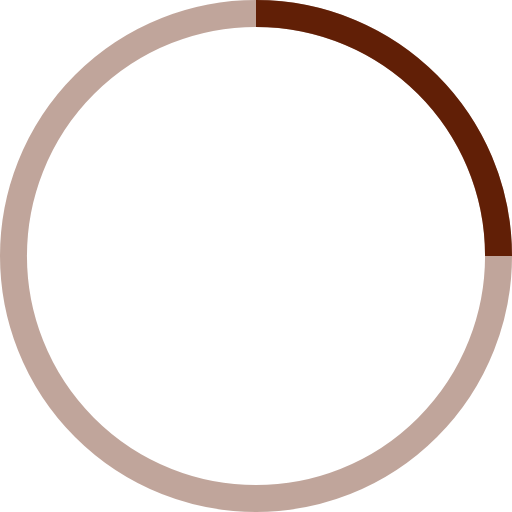
t = 0.00 s
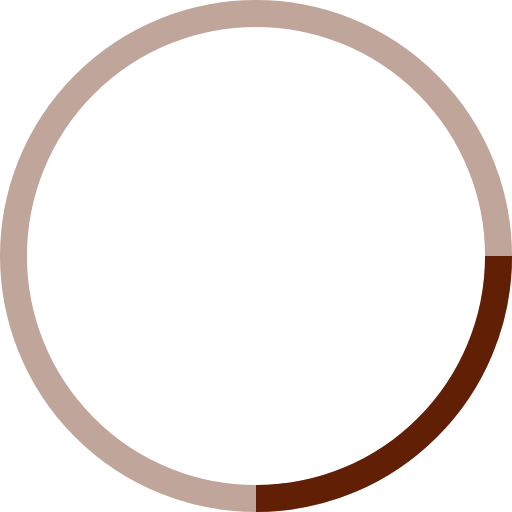
t = 1.25 s
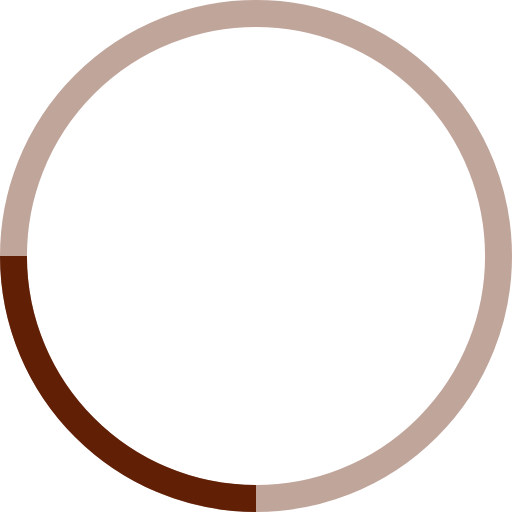
t = 2.50 s
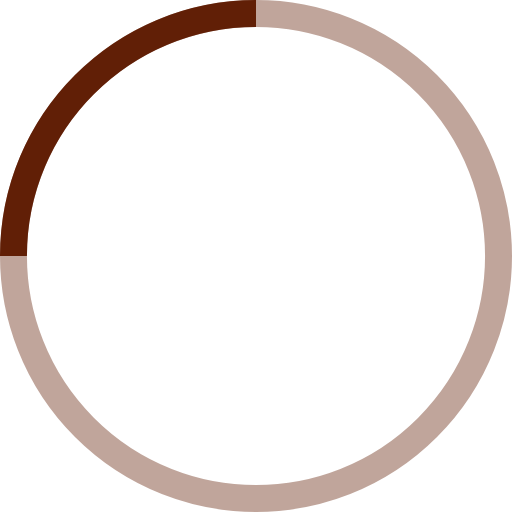
t = 3.75 s

The animated SVG that drew these frames (rendered in a browser with its animation timeline set to each time). Animation: 1 SMIL element (animateTransform=1); one cycle of 5.00 s, repeats indefinitely.

<svg width="60" height="60" viewBox="0 0 38 38" xmlns="http://www.w3.org/2000/svg" stroke="#611f06">
    <g fill="none" fill-rule="evenodd">
        <g transform="translate(1 1)" stroke-width="2">
            <circle stroke-opacity=".4" cx="18" cy="18" r="18"/>
            <path d="M36 18c0-9.94-8.06-18-18-18">
                <animateTransform
                    attributeName="transform"
                    type="rotate"
                    from="0 18 18"
                    to="360 18 18"
                    dur="5s"
                    repeatCount="indefinite"/>
            </path>
        </g>
    </g>
</svg>
